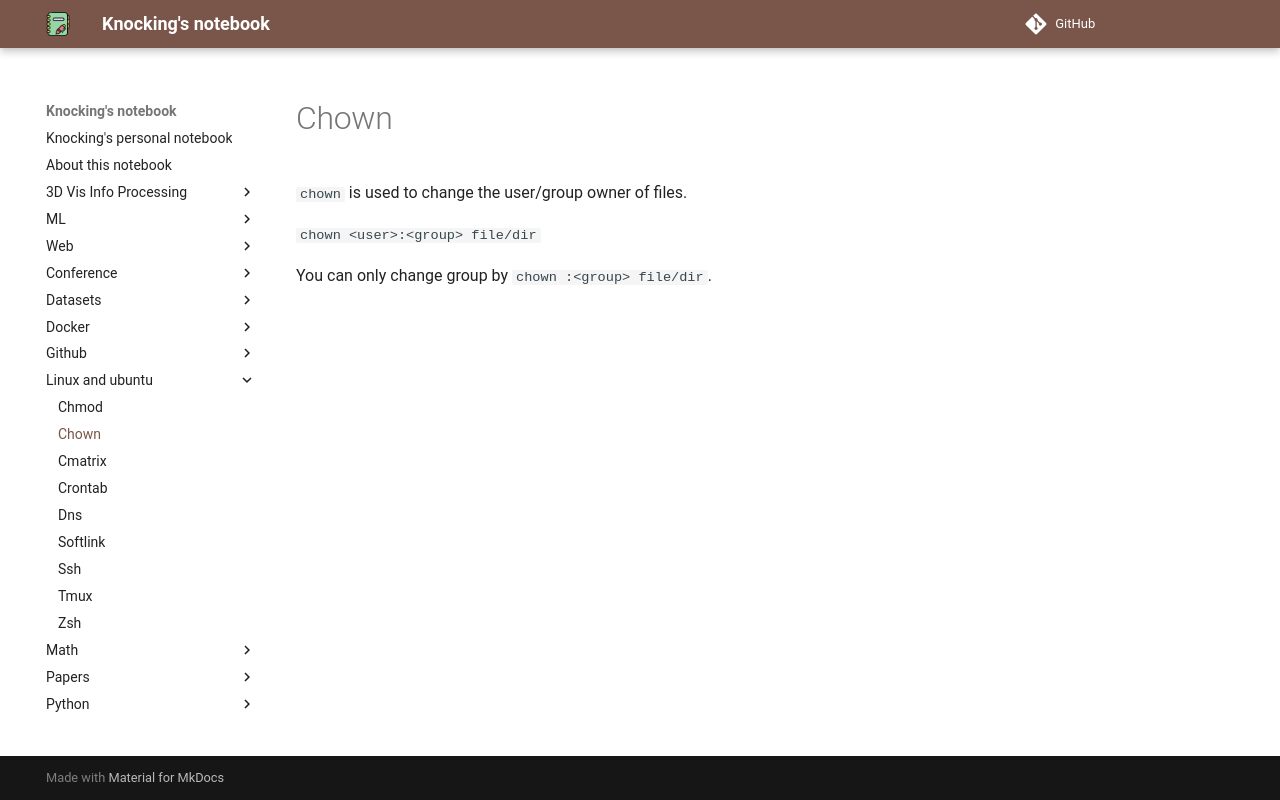

repository: CydKnocking/notes · page: linux_and_ubuntu/chown/index.html · generator: mkdocs


`chown` is used to change the user/group owner of files.

`chown <user>:<group> file/dir`

You can only change group by `chown :<group> file/dir`.
